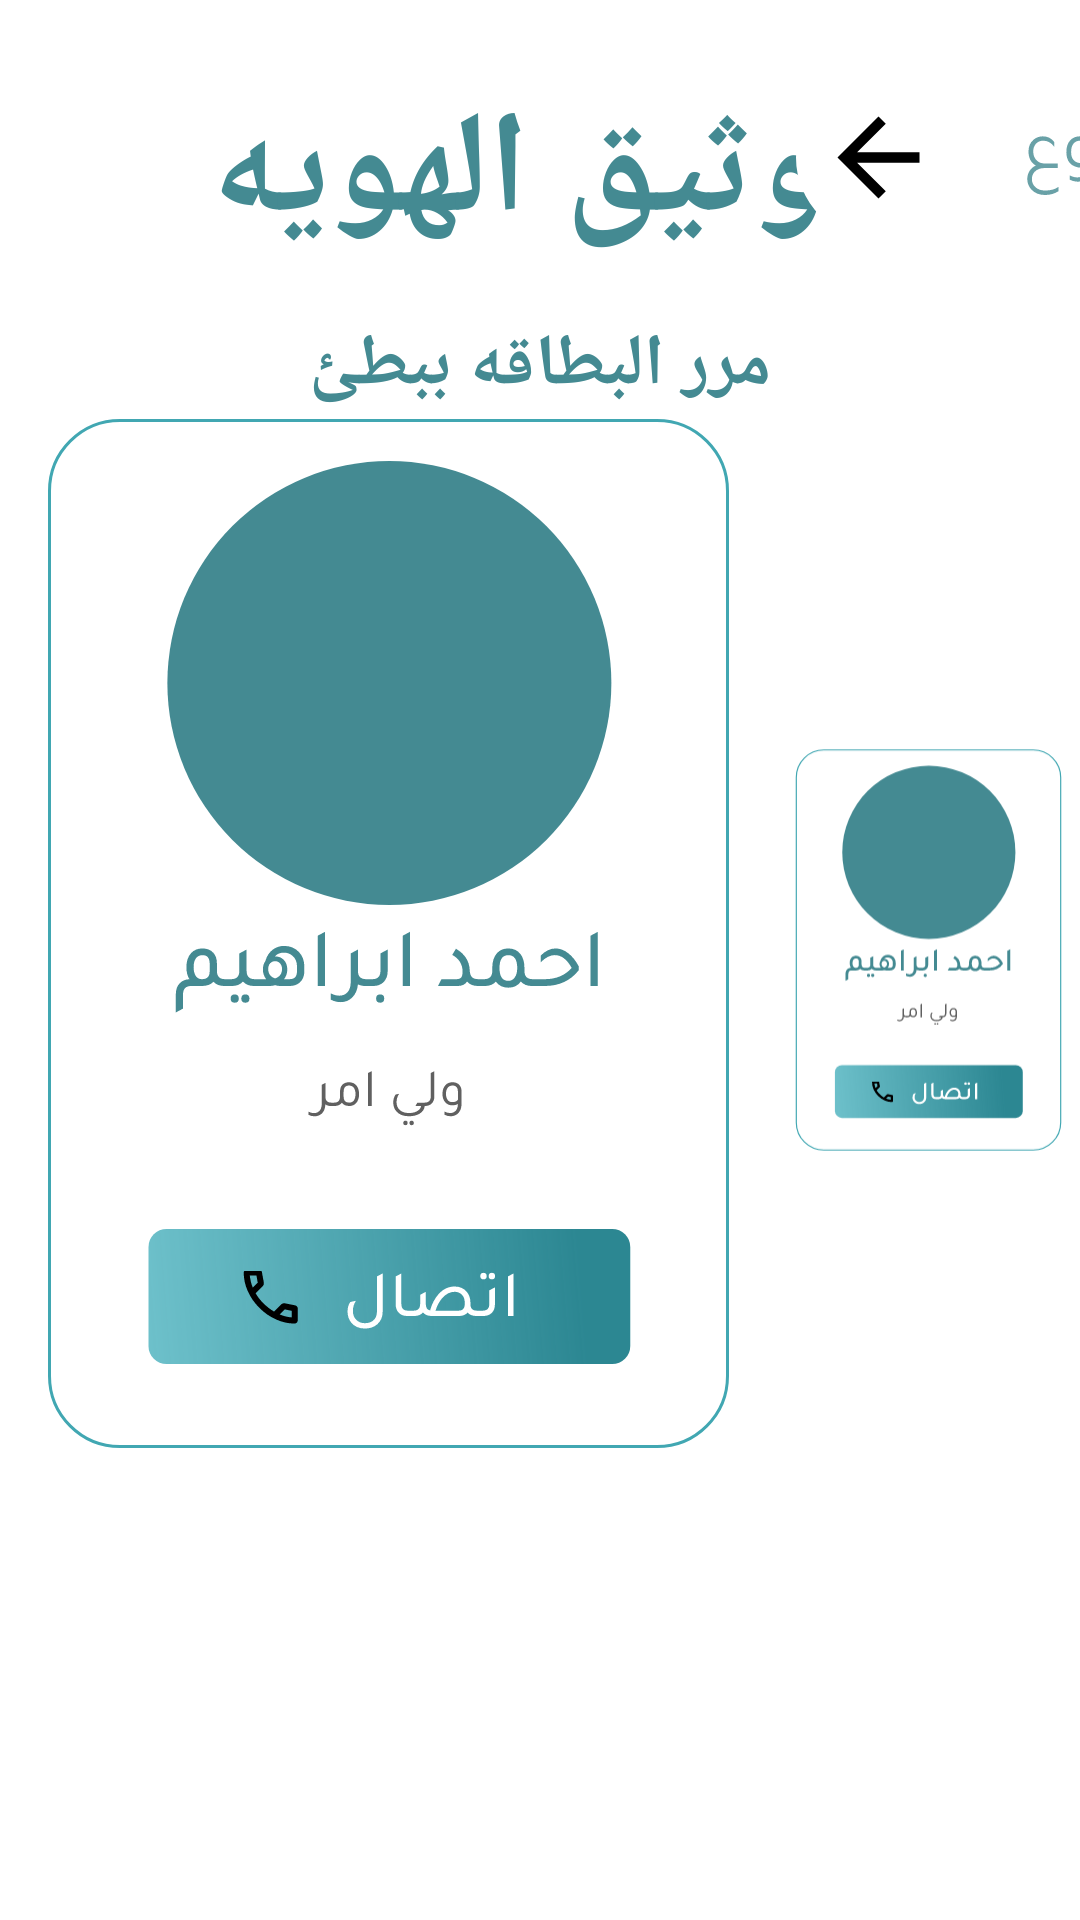

This screen was rendered from an Android layout file. Write that file and the resources it references.
<!-- AndroidManifest.xml: application theme Theme.Kalemny -->
<!-- res/layout/fragment_call.xml -->
<?xml version="1.0" encoding="utf-8"?>
<androidx.constraintlayout.widget.ConstraintLayout xmlns:android="http://schemas.android.com/apk/res/android"
    xmlns:app="http://schemas.android.com/apk/res-auto"
    xmlns:tools="http://schemas.android.com/tools"
    android:layout_width="match_parent"
    android:layout_height="match_parent"
    tools:context=".CallFragment">
    <TextView
        android:id="@+id/tv_first"
        android:layout_width="wrap_content"
        android:layout_height="wrap_content"
        android:text="توثيق الهويه"
        android:textSize="48sp"
        android:textColor="@color/baby_blue"
        android:textStyle="bold"
        android:layout_marginTop="25dp"
        app:layout_constraintEnd_toEndOf="parent"
        app:layout_constraintTop_toTopOf="parent"
        app:layout_constraintStart_toStartOf="parent"/>
    <ImageView
        android:id="@+id/ig_back"
        android:layout_width="wrap_content"
        android:layout_height="wrap_content"
        android:src="@drawable/ig_back"
        android:layout_marginTop="25dp"
        app:layout_constraintEnd_toEndOf="parent"
        app:layout_constraintStart_toEndOf="@id/tv_first"
        app:layout_constraintTop_toTopOf="parent"/>
    <TextView
        android:layout_width="wrap_content"
        android:layout_height="wrap_content"
        android:text="مرر البطاقه ببطئ"
        android:textSize="24sp"
        android:textColor="@color/baby_blue"
        android:textStyle="bold"
        app:layout_constraintEnd_toEndOf="parent"
        android:layout_marginTop="15dp"
        app:layout_constraintTop_toBottomOf="@id/tv_first"
        app:layout_constraintStart_toStartOf="parent"/>
    <LinearLayout
        android:layout_width="wrap_content"
        android:layout_height="wrap_content"
        android:orientation="horizontal"
        app:layout_constraintStart_toStartOf="parent"
        app:layout_constraintEnd_toEndOf="parent"
        app:layout_constraintTop_toTopOf="parent"
        app:layout_constraintBottom_toBottomOf="parent">
        <ImageView
            android:id="@+id/item_1"
            android:layout_width="wrap_content"
            android:layout_height="wrap_content"
            android:src="@drawable/call_info"/>
        <ImageView
            android:id="@+id/item_2"
            android:layout_width="wrap_content"
            android:layout_height="wrap_content"
            android:src="@drawable/call_info"/>
        <ImageView
            android:id="@+id/item_3"
            android:layout_width="wrap_content"
            android:layout_height="wrap_content"
            android:src="@drawable/call_info"/>
    </LinearLayout>

</androidx.constraintlayout.widget.ConstraintLayout>
<!-- resources referenced by this layout -->
<resources>
  <color name="baby_blue">#448a92</color>
  <!-- drawable call_info: vector/xml drawable (drawable, 12500 chars, omitted) -->
  <!-- drawable ig_back: vector/xml drawable (drawable, 2768 chars, omitted) -->
  <style name="Theme.Kalemny" parent="Theme.MaterialComponents.DayNight.NoActionBar">
          
          <item name="colorPrimary">@color/purple_500</item>
          <item name="colorPrimaryVariant">@color/purple_700</item>
          <item name="colorOnPrimary">@color/white</item>
          
          <item name="colorSecondary">@color/teal_200</item>
          <item name="colorSecondaryVariant">@color/teal_700</item>
          <item name="colorOnSecondary">@color/black</item>
          
          <item name="android:statusBarColor">?attr/colorPrimaryVariant</item>
          
      </style>
  <color name="purple_500">#FF6200EE</color>
  <color name="purple_700">#FF3700B3</color>
  <color name="white">#FFFFFFFF</color>
  <color name="teal_200">#FF03DAC5</color>
  <color name="teal_700">#FF018786</color>
  <color name="black">#FF000000</color>
</resources>
